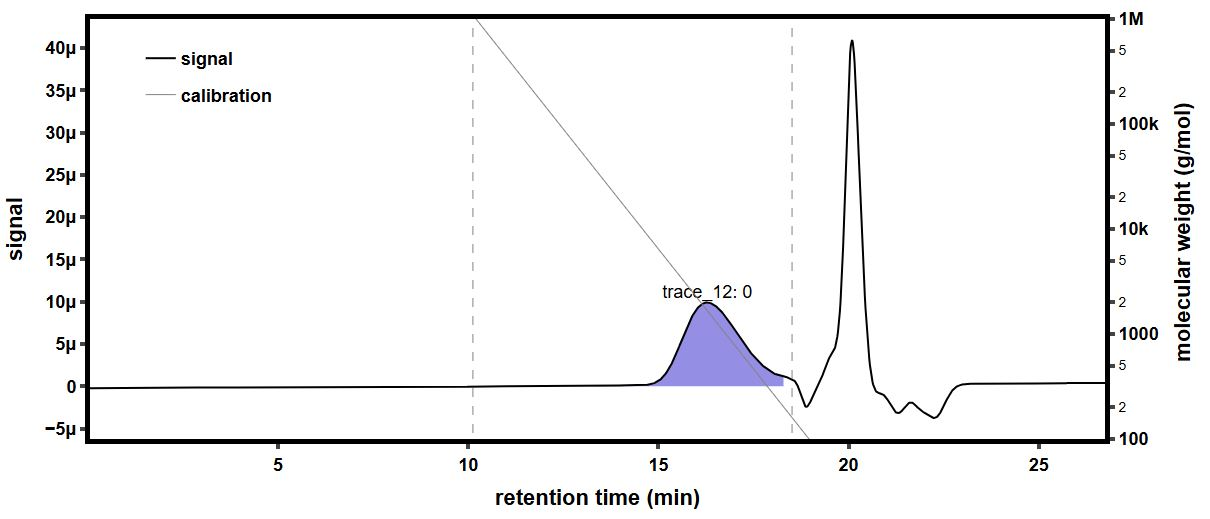

Values plotted in this chart, from the file beside it:
time (min), raw light scattering data: detector volt…, raw light scattering data: detector volt…, raw light scattering data: detector volt…, raw light scattering data: detector volt…, raw light scattering data: detector volt…, raw light scattering data: detector volt…, raw light scattering data: detector volt…, raw light scattering data: detector volt…, raw UV absorbance data: detector voltage…, differential refractive index data: diff…, Forward Laser Monitor: Forward Laser Mon…, Auto-inject Signal: Auto-inject Signal, Auto-inject Signal: Auto-inject Signal, absolute refractive index data: absolute…
-0.1779, 0.02563, 0.01488, 0.03966, 0.02832, 0.03292, 0.02704, 0.04121, 0.01605, , 0.0005274, 1.004, , 1.334
-0.1611, 0.02564, 0.01488, 0.03966, 0.02833, 0.03291, 0.02704, 0.04122, 0.01605, , 0.0005274, 1.004, , 1.334
-0.1442, 0.02564, 0.01488, 0.03966, 0.02833, 0.03292, 0.02704, 0.04122, 0.01606, , 0.0005274, 1.004, , 1.334
-0.1274, 0.02563, 0.01488, 0.03966, 0.02833, 0.03291, 0.02704, 0.04122, 0.01605, , 0.0005274, 1.004, , 1.334
-0.1106, 0.02563, 0.01487, 0.03966, 0.02833, 0.03291, 0.02704, 0.04122, 0.01605, , 0.0005274, 1.004, , 1.334
-0.09374, 0.02564, 0.01488, 0.03967, 0.02833, 0.03292, 0.02704, 0.04122, 0.01605, , 0.0005274, 1.004, , 1.334
-0.0769, 0.02563, 0.01488, 0.03967, 0.02833, 0.03291, 0.02705, 0.04122, 0.01606, , 0.0005274, 1.004, , 1.334
-0.06007, 0.02563, 0.01488, 0.03966, 0.02833, 0.03291, 0.02704, 0.04122, 0.01605, , 0.0005274, 1.004, , 1.334
-0.04324, 0.02563, 0.01488, 0.03966, 0.02833, 0.03292, 0.02704, 0.04122, 0.01606, , 0.0005274, 1.004, , 1.334
-0.0264, 0.02563, 0.01488, 0.03966, 0.02833, 0.03292, 0.02704, 0.04121, 0.01605, , 0.0005274, 1.004, , 1.334
-0.009566, 0.02564, 0.01488, 0.03967, 0.02833, 0.03291, 0.02704, 0.04121, 0.01605, , 0.0005274, 1.004, , 1.334
0.007268, 0.02564, 0.01488, 0.03966, 0.02833, 0.03291, 0.02704, 0.04122, 0.01605, , 0.0005274, 1.004, , 1.334
0.0241, 0.02563, 0.01488, 0.03966, 0.02833, 0.03291, 0.02704, 0.04122, 0.01605, , 0.0005274, 1.004, , 1.334
0.04094, 0.02563, 0.01488, 0.03967, 0.02833, 0.03291, 0.02704, 0.04122, 0.01605, , 0.0005274, 1.004, , 1.334
0.05777, 0.02563, 0.01488, 0.03966, 0.02833, 0.03292, 0.02704, 0.04122, 0.01605, , 0.0005274, 1.004, , 1.334
0.07461, 0.02563, 0.01488, 0.03966, 0.02833, 0.03291, 0.02704, 0.04122, 0.01605, 0.05427, 0.0005274, 1.004, , 1.334
0.09144, 0.02564, 0.01488, 0.03966, 0.02833, 0.03291, 0.02703, 0.04122, 0.01605, 0.05427, 0.0005274, 1.004, , 1.334
0.1083, 0.02563, 0.01488, 0.03966, 0.02833, 0.03292, 0.02704, 0.04122, 0.01606, 0.05425, 0.0005274, 1.004, , 1.334
0.1251, 0.02563, 0.01488, 0.03966, 0.02833, 0.03292, 0.02704, 0.04122, 0.01606, 0.05416, 0.0005274, 1.004, , 1.334
0.1419, 0.02563, 0.01488, 0.03966, 0.02833, 0.03292, 0.02704, 0.04121, 0.01605, 0.05418, 0.0005274, 1.004, , 1.334
0.1588, 0.02563, 0.01488, 0.03966, 0.02833, 0.03291, 0.02704, 0.04121, 0.01605, 0.05431, 0.0005274, 1.004, , 1.334
0.1756, 0.02563, 0.01488, 0.03966, 0.02833, 0.03291, 0.02704, 0.04122, 0.01605, 0.05431, 0.0005274, 1.004, , 1.334
0.1924, 0.02563, 0.01488, 0.03967, 0.02833, 0.03291, 0.02704, 0.04122, 0.01605, 0.05422, 0.0005274, 1.004, , 1.334
0.2093, 0.02563, 0.01488, 0.03966, 0.02833, 0.03292, 0.02704, 0.04122, 0.01605, 0.05419, 0.0005274, 1.004, , 1.334
0.2261, 0.02563, 0.01488, 0.03966, 0.02833, 0.03292, 0.02704, 0.04122, 0.01605, 0.05425, 0.0005274, 1.004, , 1.334
0.243, 0.02563, 0.01488, 0.03966, 0.02833, 0.03291, 0.02704, 0.04122, 0.01605, 0.0543, 0.0005274, 1.004, , 1.334
0.2598, 0.02563, 0.01488, 0.03966, 0.02833, 0.03291, 0.02704, 0.04121, 0.01605, 0.05436, 0.0005274, 1.004, , 1.334
0.2766, 0.02564, 0.01488, 0.03967, 0.02833, 0.03292, 0.02704, 0.04122, 0.01605, 0.05439, 0.0005274, 1.004, , 1.334
0.2935, 0.02564, 0.01489, 0.03967, 0.02833, 0.03292, 0.02704, 0.04122, 0.01606, 0.05431, 0.0005274, 1.004, , 1.334
0.3103, 0.02563, 0.01488, 0.03966, 0.02833, 0.03291, 0.02704, 0.04122, 0.01606, 0.05422, 0.0005274, 1.004, , 1.334
0.3271, 0.02564, 0.01488, 0.03966, 0.02833, 0.03291, 0.02704, 0.04122, 0.01606, 0.05426, 0.0005274, 1.004, , 1.334
0.344, 0.02564, 0.01488, 0.03966, 0.02833, 0.03292, 0.02704, 0.04121, 0.01606, 0.05434, 0.0005274, 1.004, , 1.334
0.3608, 0.02563, 0.01488, 0.03966, 0.02833, 0.03291, 0.02704, 0.04121, 0.01605, 0.05437, 0.0005274, 1.004, , 1.334
0.3776, 0.02563, 0.01488, 0.03967, 0.02833, 0.03291, 0.02704, 0.04122, 0.01605, 0.05435, 0.0005274, 1.004, , 1.334
0.3945, 0.02563, 0.01487, 0.03966, 0.02833, 0.03291, 0.02704, 0.04122, 0.01605, 0.05438, 0.0005274, 1.004, , 1.334
0.4113, 0.02563, 0.01488, 0.03966, 0.02833, 0.03291, 0.02704, 0.04122, 0.01605, 0.05449, 0.0005274, 1.004, , 1.334
0.4281, 0.02563, 0.01488, 0.03966, 0.02833, 0.03291, 0.02704, 0.04122, 0.01605, 0.05455, 0.0005274, 1.004, , 1.334
0.445, 0.02563, 0.01488, 0.03966, 0.02833, 0.03291, 0.02704, 0.04122, 0.01606, 0.05447, 0.0005274, 1.004, , 1.334
0.4618, 0.02563, 0.01488, 0.03966, 0.02833, 0.03292, 0.02704, 0.04122, 0.01606, 0.05434, 0.0005274, 1.004, , 1.334
0.4786, 0.02563, 0.01488, 0.03967, 0.02833, 0.03292, 0.02704, 0.04121, 0.01605, 0.0543, 0.0005274, 1.004, , 1.334
0.4955, 0.02563, 0.01488, 0.03967, 0.02833, 0.03292, 0.02704, 0.04122, 0.01605, 0.05437, 0.0005274, 1.004, , 1.334
0.5123, 0.02563, 0.01488, 0.03967, 0.02833, 0.03292, 0.02704, 0.04122, 0.01606, 0.05444, 0.0005274, 1.004, , 1.334
0.5291, 0.02563, 0.01488, 0.03967, 0.02833, 0.03291, 0.02704, 0.04122, 0.01606, 0.05445, 0.0005274, 1.004, , 1.334
0.546, 0.02563, 0.01488, 0.03967, 0.02833, 0.03292, 0.02704, 0.04122, 0.01606, 0.05446, 0.0005274, 1.004, , 1.334
0.5628, 0.02563, 0.01488, 0.03967, 0.02833, 0.03291, 0.02704, 0.04122, 0.01605, 0.05443, 0.0005274, 1.004, , 1.334
0.5796, 0.02563, 0.01488, 0.03966, 0.02833, 0.03291, 0.02704, 0.04122, 0.01606, 0.0544, 0.0005274, 1.004, , 1.334
0.5965, 0.02563, 0.01488, 0.03966, 0.02833, 0.03292, 0.02704, 0.04122, 0.01606, 0.05438, 0.0005274, 1.004, , 1.334
0.6133, 0.02563, 0.01488, 0.03966, 0.02833, 0.03292, 0.02704, 0.04122, 0.01606, 0.0543, 0.0005274, 1.004, , 1.334
0.6301, 0.02563, 0.01488, 0.03966, 0.02833, 0.03291, 0.02704, 0.04122, 0.01606, 0.0542, 0.0005274, 1.004, , 1.334
0.647, 0.02563, 0.01488, 0.03966, 0.02833, 0.03291, 0.02704, 0.04122, 0.01606, 0.05419, 0.0005274, 1.004, , 1.334
0.6638, 0.02563, 0.01488, 0.03967, 0.02833, 0.03291, 0.02704, 0.04122, 0.01606, 0.05419, 0.0005274, 1.004, , 1.334
0.6807, 0.02563, 0.01488, 0.03967, 0.02833, 0.03291, 0.02704, 0.04122, 0.01606, 0.05413, 0.0005274, 1.004, , 1.334
0.6975, 0.02563, 0.01488, 0.03967, 0.02833, 0.03291, 0.02704, 0.04121, 0.01606, 0.05415, 0.0005274, 1.004, , 1.334
0.7143, 0.02563, 0.01488, 0.03967, 0.02833, 0.03292, 0.02704, 0.04122, 0.01605, 0.05422, 0.0005274, 1.004, , 1.334
0.7312, 0.02563, 0.01488, 0.03967, 0.02833, 0.03292, 0.02704, 0.04121, 0.01605, 0.05419, 0.0005274, 1.004, , 1.334
0.748, 0.02563, 0.01488, 0.03966, 0.02833, 0.03292, 0.02704, 0.04121, 0.01606, 0.05415, 0.0005274, 1.004, , 1.334
0.7648, 0.02563, 0.01488, 0.03966, 0.02833, 0.03292, 0.02704, 0.04121, 0.01605, 0.05425, 0.0005274, 1.004, , 1.334
0.7817, 0.02563, 0.01488, 0.03967, 0.02833, 0.03292, 0.02704, 0.04122, 0.01605, 0.05436, 0.0005274, 1.004, , 1.334
0.7985, 0.02563, 0.01488, 0.03966, 0.02833, 0.03291, 0.02704, 0.04122, 0.01606, 0.05447, 0.0005274, 1.004, , 1.334
0.8153, 0.02563, 0.01488, 0.03966, 0.02833, 0.03291, 0.02704, 0.04122, 0.01606, 0.05457, 0.0005274, 1.004, , 1.334
... 1,604 more rows
